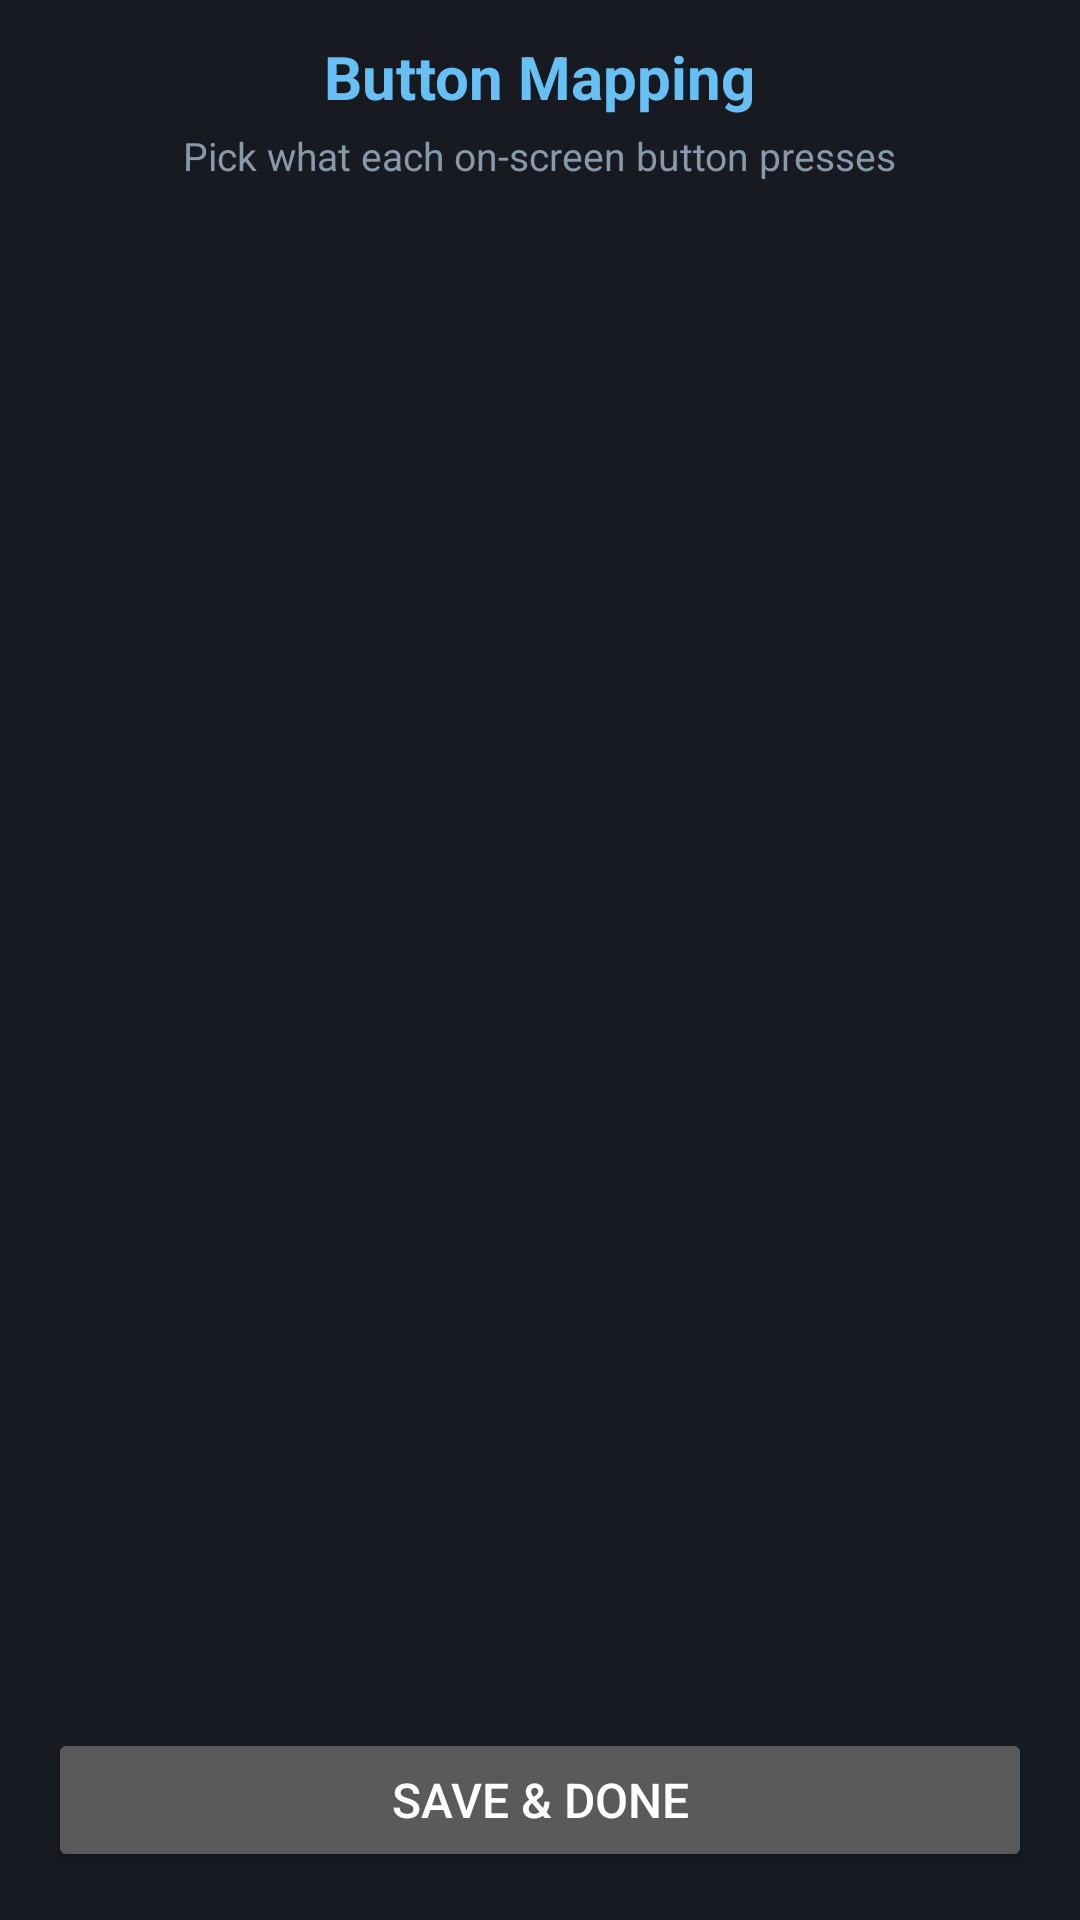

Android layout source for this screen:
<!-- AndroidManifest.xml: application theme Theme.PhoneController -->
<!-- res/layout/activity_remap.xml -->
<?xml version="1.0" encoding="utf-8"?>
<LinearLayout xmlns:android="http://schemas.android.com/apk/res/android"
    android:layout_width="match_parent"
    android:layout_height="match_parent"
    android:orientation="vertical"
    android:background="#171A21">

    <TextView
        android:layout_width="wrap_content"
        android:layout_height="wrap_content"
        android:layout_gravity="center_horizontal"
        android:layout_marginTop="12dp"
        android:text="Button Mapping"
        android:textSize="20sp"
        android:textStyle="bold"
        android:textColor="#66C0F4" />

    <TextView
        android:layout_width="wrap_content"
        android:layout_height="wrap_content"
        android:layout_gravity="center_horizontal"
        android:layout_marginTop="4dp"
        android:text="Pick what each on-screen button presses"
        android:textColor="#8899AA"
        android:textSize="13sp" />

    <ScrollView
        android:layout_width="match_parent"
        android:layout_height="0dp"
        android:layout_weight="1"
        android:layout_marginTop="8dp">

        <LinearLayout
            android:id="@+id/container"
            android:layout_width="match_parent"
            android:layout_height="wrap_content"
            android:orientation="vertical" />
    </ScrollView>

    <Button
        android:id="@+id/save_btn"
        android:layout_width="match_parent"
        android:layout_height="wrap_content"
        android:layout_margin="16dp"
        android:text="Save &amp; Done"
        android:textSize="16sp" />
</LinearLayout>
<!-- resources referenced by this layout -->
<resources>
  <style name="Theme.PhoneController" parent="android:Theme.Material.NoActionBar">
          <item name="android:windowBackground">#171A21</item>
          <item name="android:statusBarColor">#0E1116</item>
      </style>
</resources>
